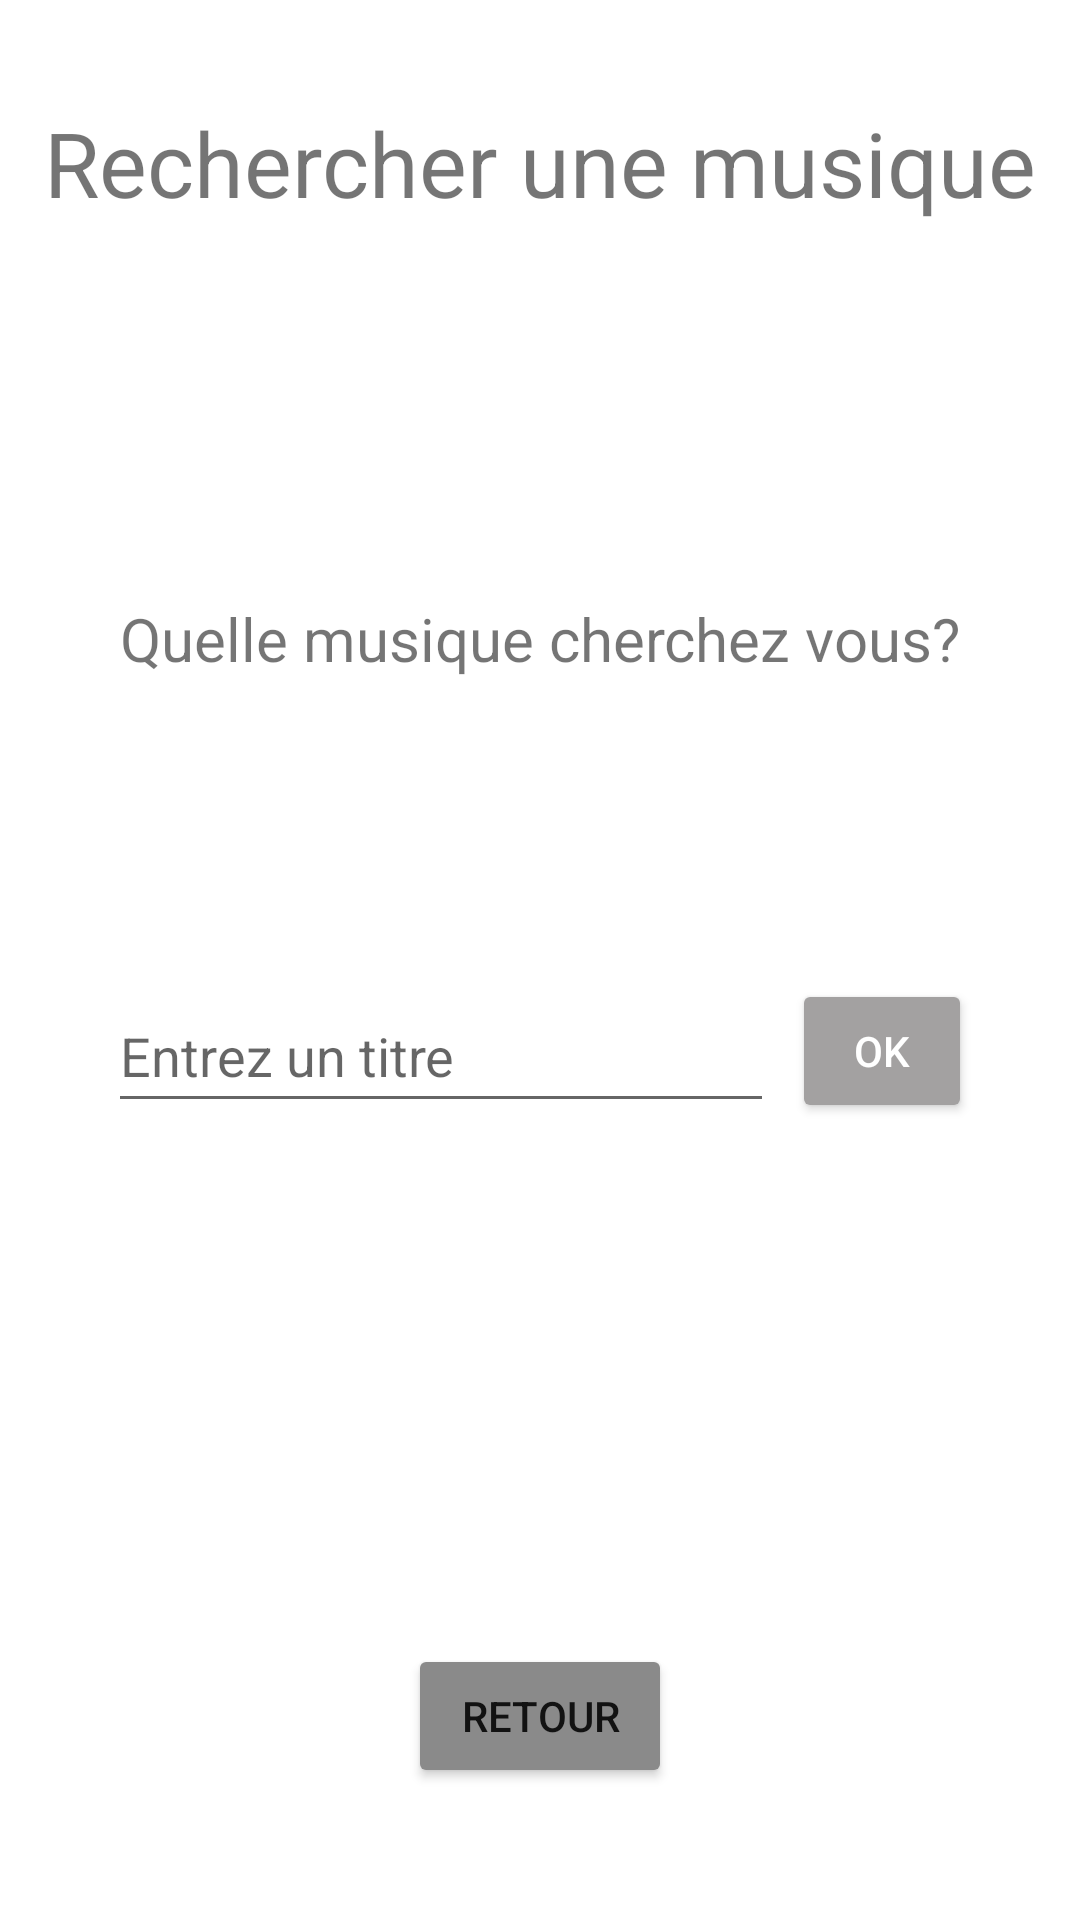

Layout XML and referenced resources for this Android screen:
<!-- AndroidManifest.xml: application theme Theme.DVDLoc_Verstraete -->
<!-- res/layout/activity_rechercher.xml -->
<?xml version="1.0" encoding="utf-8"?>
<androidx.constraintlayout.widget.ConstraintLayout xmlns:android="http://schemas.android.com/apk/res/android"
    xmlns:app="http://schemas.android.com/apk/res-auto"
    xmlns:tools="http://schemas.android.com/tools"
    android:layout_width="match_parent"
    android:layout_height="match_parent"
    tools:context=".Recherche">

    <Button
        android:id="@+id/btnRetourRecherche"
        android:layout_width="wrap_content"
        android:layout_height="wrap_content"
        android:layout_marginStart="21dp"
        android:layout_marginEnd="21dp"
        android:layout_marginBottom="44dp"
        android:text="@string/txtBtnRetourMenu"
        app:backgroundTint="#8A8A8A"
        app:layout_constraintBottom_toBottomOf="parent"
        app:layout_constraintEnd_toEndOf="parent"
        app:layout_constraintStart_toStartOf="parent" />

    <EditText
        android:id="@+id/edtRecherche"
        android:layout_width="222dp"
        android:layout_height="48dp"
        android:layout_marginStart="30dp"
        android:layout_marginTop="100dp"
        android:ems="10"
        android:hint="@string/txtEditRecherche"
        android:inputType="textPersonName"
        app:layout_constraintEnd_toStartOf="@+id/btnRecherche"
        app:layout_constraintStart_toStartOf="parent"
        app:layout_constraintTop_toBottomOf="@+id/textView3" />

    <Button
        android:id="@+id/btnRecherche"
        android:layout_width="60dp"
        android:layout_height="48dp"
        android:layout_marginTop="100dp"
        android:layout_marginEnd="30dp"
        android:text="OK"
        android:textAlignment="center"
        android:textColor="#FFFFFF"
        app:backgroundTint="#A3A1A1"
        app:layout_constraintEnd_toEndOf="parent"
        app:layout_constraintStart_toEndOf="@+id/edtRecherche"
        app:layout_constraintTop_toBottomOf="@+id/textView3" />

    <TextView
        android:id="@+id/Titre_Recherche"
        android:layout_width="wrap_content"
        android:layout_height="wrap_content"
        android:layout_marginStart="21dp"
        android:layout_marginTop="34dp"
        android:layout_marginEnd="21dp"
        android:text="@string/txtMenuRecherche"
        android:textSize="30sp"
        app:layout_constraintEnd_toEndOf="parent"
        app:layout_constraintStart_toStartOf="parent"
        app:layout_constraintTop_toTopOf="parent" />

    <TextView
        android:id="@+id/textView3"
        android:layout_width="wrap_content"
        android:layout_height="wrap_content"
        android:layout_marginStart="21dp"
        android:layout_marginTop="125dp"
        android:layout_marginEnd="21dp"
        android:text="Quelle musique cherchez vous?"
        android:textSize="20sp"
        app:layout_constraintEnd_toEndOf="parent"
        app:layout_constraintStart_toStartOf="parent"
        app:layout_constraintTop_toBottomOf="@+id/Titre_Recherche" />
</androidx.constraintlayout.widget.ConstraintLayout>
<!-- resources referenced by this layout -->
<resources>
  <string name="txtBtnRetourMenu">Retour</string>
  <string name="txtEditRecherche">Entrez un titre</string>
  <string name="txtMenuRecherche">Rechercher une musique</string>
  <style name="Theme.DVDLoc_Verstraete" parent="Theme.MaterialComponents.DayNight.DarkActionBar">
          
          <item name="colorPrimary">@color/purple_500</item>
          <item name="colorPrimaryVariant">@color/purple_700</item>
          <item name="colorOnPrimary">@color/white</item>
          
          <item name="colorSecondary">@color/teal_200</item>
          <item name="colorSecondaryVariant">@color/teal_700</item>
          <item name="colorOnSecondary">@color/black</item>
          
          <item name="android:statusBarColor" tools:targetApi="l">?attr/colorPrimaryVariant</item>
          
      </style>
  <!-- not gathered from this repository: default colours our renderer supplied (Android Studio template values) -->
  <color name="purple_500">#FF6200EE</color>
  <color name="purple_700">#FF3700B3</color>
  <color name="teal_200">#FF03DAC5</color>
  <color name="teal_700">#FF018786</color>
  <color name="black">#FF000000</color>
  <color name="white">#FFFFFFFF</color>
</resources>
